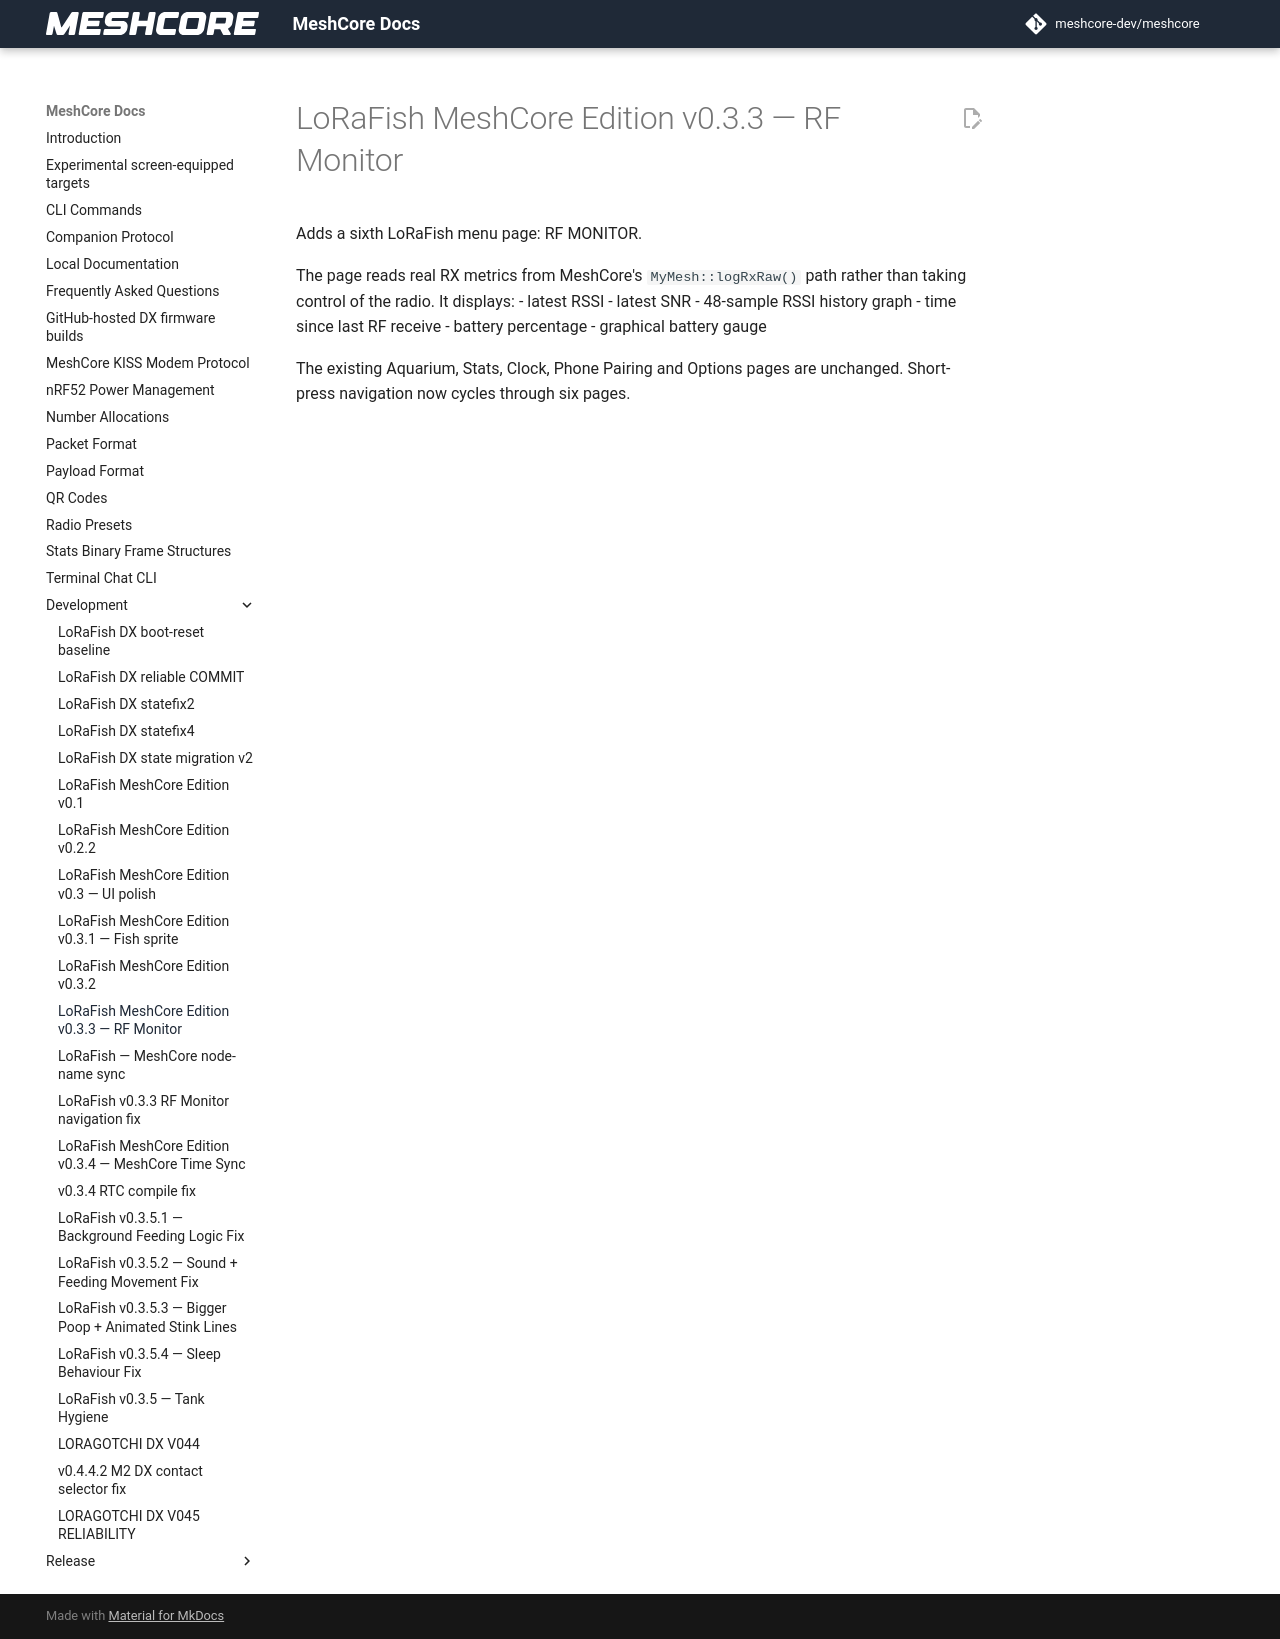

repository: Blizzardo1/LoRagotchi-DX · page: development/LORAFISH_MESHCORE_V033/index.html · generator: mkdocs

# LoRaFish MeshCore Edition v0.3.3 — RF Monitor

Adds a sixth LoRaFish menu page: RF MONITOR.

The page reads real RX metrics from MeshCore's `MyMesh::logRxRaw()` path rather than
taking control of the radio. It displays:
- latest RSSI
- latest SNR
- 48-sample RSSI history graph
- time since last RF receive
- battery percentage
- graphical battery gauge

The existing Aquarium, Stats, Clock, Phone Pairing and Options pages are unchanged.
Short-press navigation now cycles through six pages.
